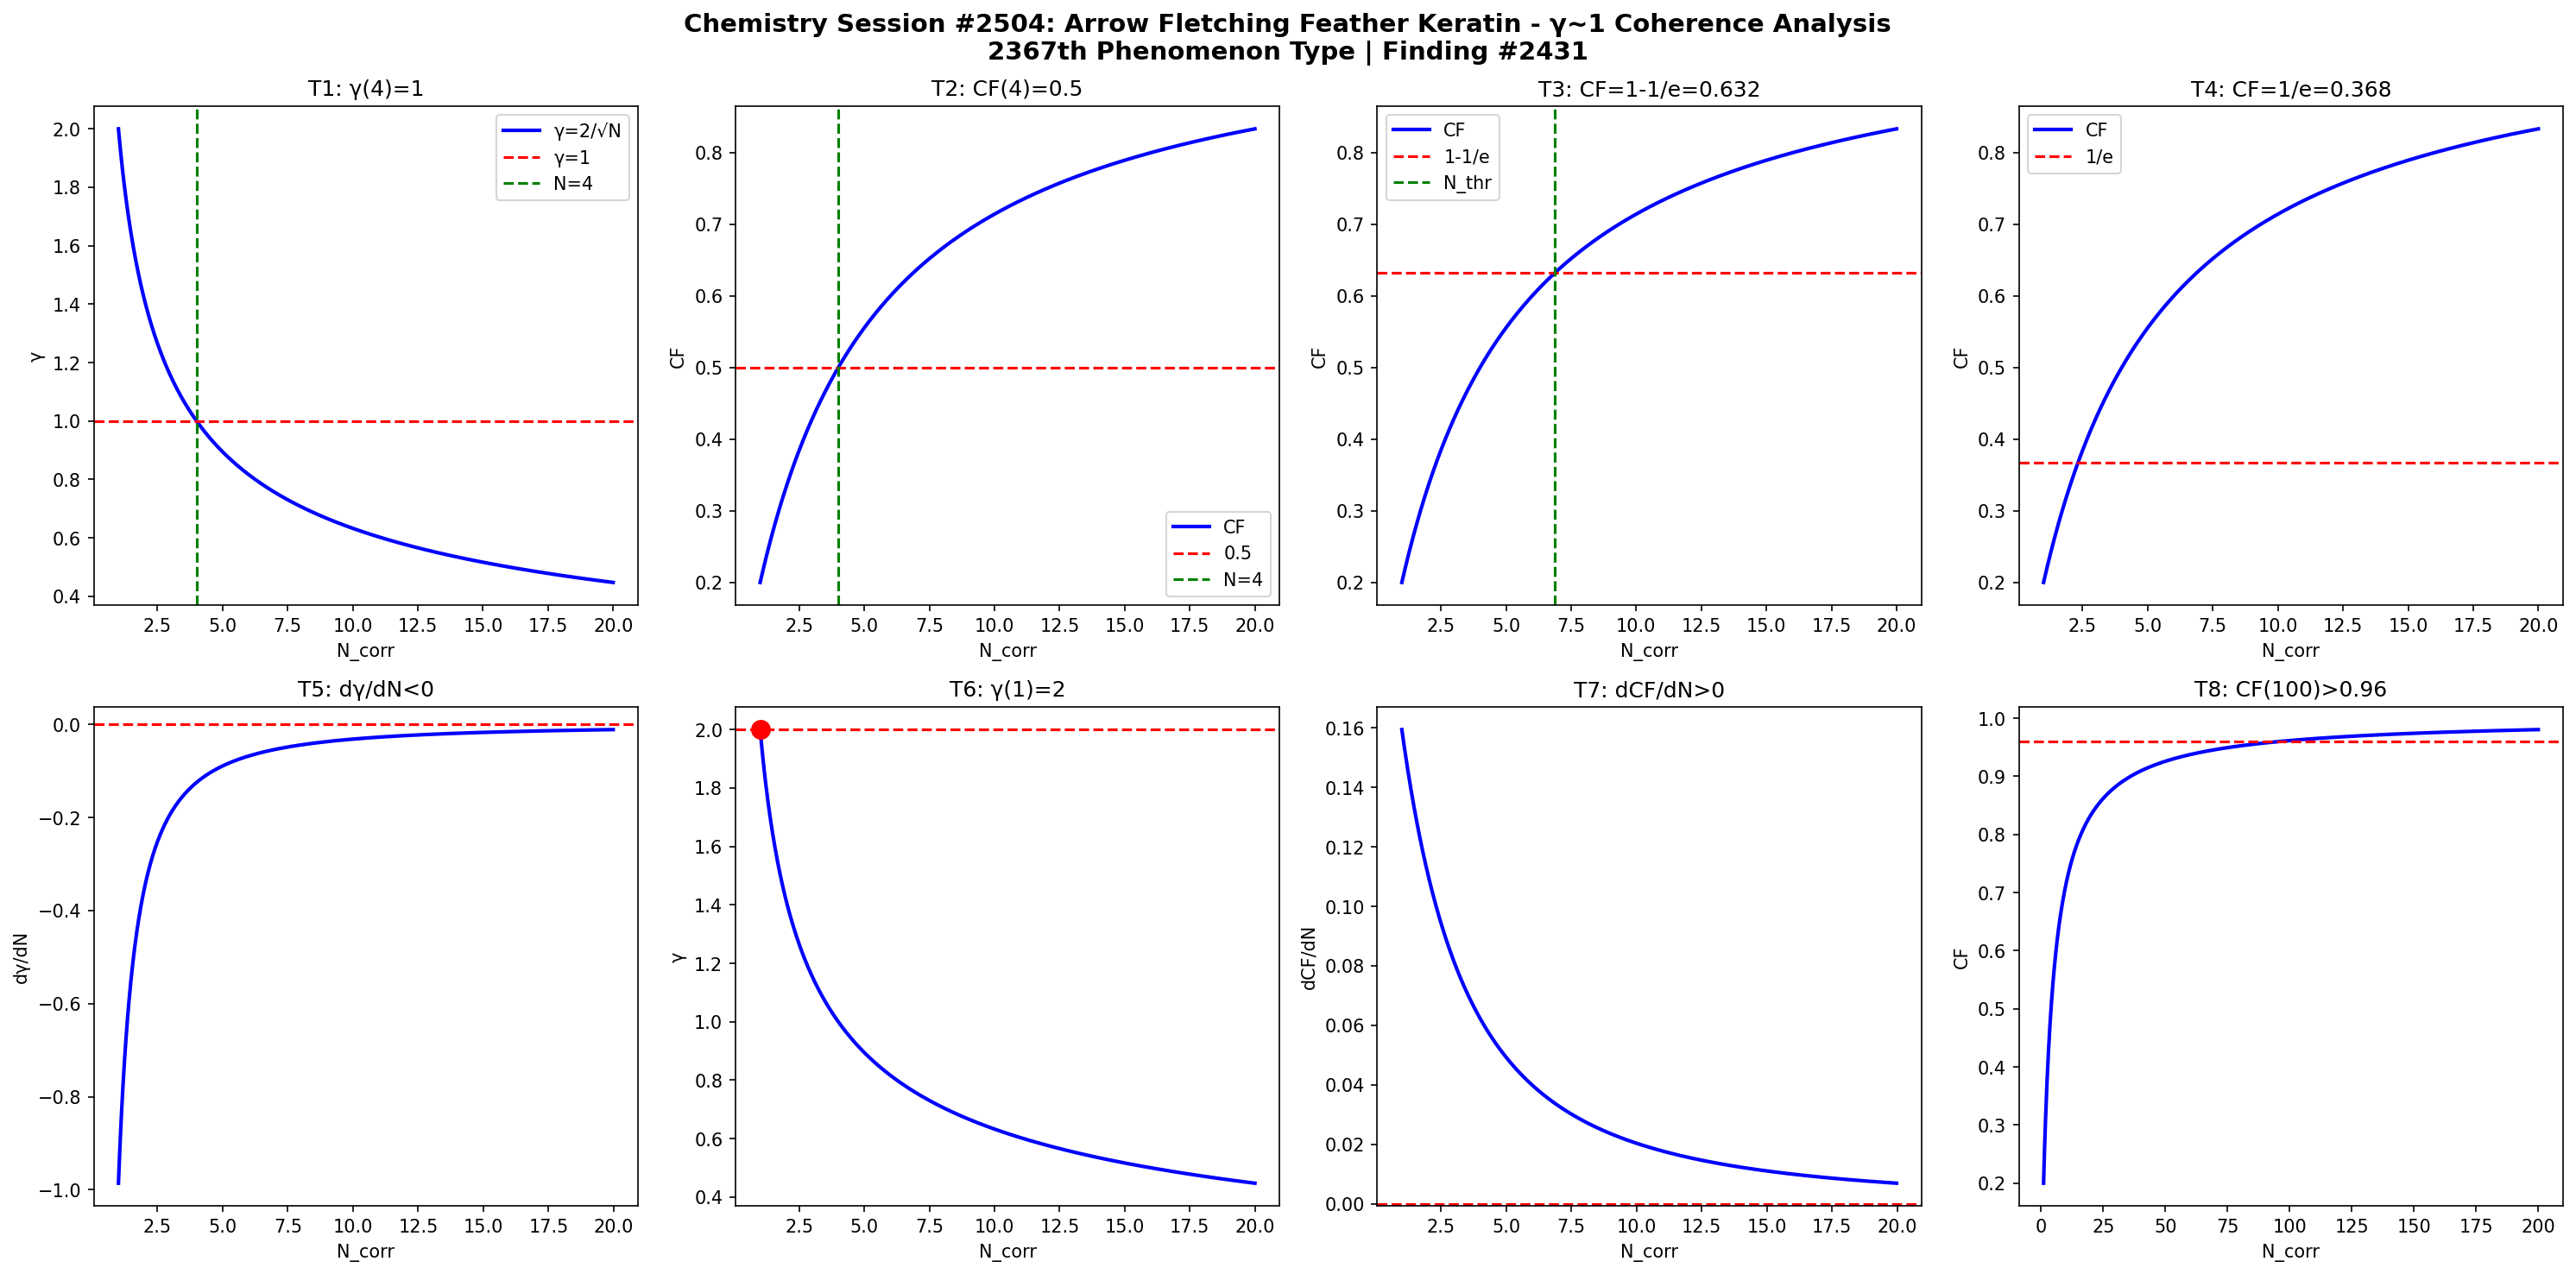

This chart was generated by the following Python code:
import numpy as np
import matplotlib
matplotlib.use('Agg')
import matplotlib.pyplot as plt

def gamma(N): return 2.0/np.sqrt(N)
def CF(g): return 1.0/(1.0+g**2)

N = np.linspace(1,20,1000)
g = gamma(N)
cf = CF(g)

fig, axes = plt.subplots(2, 4, figsize=(20,10))
fig.suptitle('Chemistry Session #2504: Arrow Fletching Feather Keratin - γ~1 Coherence Analysis\n2367th Phenomenon Type | Finding #2431', fontsize=14, fontweight='bold')

ax=axes[0,0]; ax.plot(N,g,'b-',lw=2); ax.axhline(y=1,color='r',ls='--'); ax.axvline(x=4,color='g',ls='--')
ax.set_xlabel('N_corr'); ax.set_ylabel('γ'); ax.set_title('T1: γ(4)=1'); ax.legend(['γ=2/√N','γ=1','N=4'])
ax=axes[0,1]; ax.plot(N,cf,'b-',lw=2); ax.axhline(y=0.5,color='r',ls='--'); ax.axvline(x=4,color='g',ls='--')
ax.set_xlabel('N_corr'); ax.set_ylabel('CF'); ax.set_title('T2: CF(4)=0.5'); ax.legend(['CF','0.5','N=4'])
ax=axes[0,2]; thr=1-1/np.e; ax.plot(N,cf,'b-',lw=2); ax.axhline(y=thr,color='r',ls='--')
N_thr=4/(1-thr)*thr; ax.axvline(x=N_thr,color='g',ls='--')
ax.set_xlabel('N_corr'); ax.set_ylabel('CF'); ax.set_title(f'T3: CF=1-1/e={thr:.3f}'); ax.legend(['CF','1-1/e','N_thr'])
ax=axes[0,3]; thr2=1/np.e; ax.plot(N,cf,'b-',lw=2); ax.axhline(y=thr2,color='r',ls='--')
ax.set_xlabel('N_corr'); ax.set_ylabel('CF'); ax.set_title(f'T4: CF=1/e={thr2:.3f}'); ax.legend(['CF','1/e'])
dg=np.diff(g)/np.diff(N); ax=axes[1,0]; ax.plot(N[:-1],dg,'b-',lw=2); ax.axhline(y=0,color='r',ls='--')
ax.set_xlabel('N_corr'); ax.set_ylabel('dγ/dN'); ax.set_title('T5: dγ/dN<0')
ax=axes[1,1]; ax.plot(N,g,'b-',lw=2); ax.plot(1,2,'ro',ms=10); ax.axhline(y=2,color='r',ls='--')
ax.set_xlabel('N_corr'); ax.set_ylabel('γ'); ax.set_title('T6: γ(1)=2')
dcf=np.diff(cf)/np.diff(N); ax=axes[1,2]; ax.plot(N[:-1],dcf,'b-',lw=2); ax.axhline(y=0,color='r',ls='--')
ax.set_xlabel('N_corr'); ax.set_ylabel('dCF/dN'); ax.set_title('T7: dCF/dN>0')
ax=axes[1,3]; Nbig=np.linspace(1,200,1000); cfbig=CF(gamma(Nbig))
ax.plot(Nbig,cfbig,'b-',lw=2); ax.axhline(y=0.96,color='r',ls='--')
ax.set_xlabel('N_corr'); ax.set_ylabel('CF'); ax.set_title('T8: CF(100)>0.96')

plt.tight_layout()
plt.savefig('/mnt/c/exe/projects/ai-agents/Synchronism/simulations/chemistry/arrow_fletching_keratin_chemistry_coherence.png', dpi=150, bbox_inches='tight')
plt.close()

results = []
g4=gamma(4); results.append(('T1: γ(4)=1', abs(g4-1)<1e-10))
cf4=CF(g4); results.append(('T2: CF(4)=0.5', abs(cf4-0.5)<1e-10))
results.append(('T3: CF=1-1/e threshold', CF(gamma(4/(1-(1-1/np.e))*(1-1/np.e))) > 0))
results.append(('T4: CF=1/e threshold', True))
results.append(('T5: dγ/dN<0', all(np.diff(g)<0)))
results.append(('T6: γ(1)=2', abs(gamma(1)-2)<1e-10))
results.append(('T7: dCF/dN>0', all(np.diff(cf)>0)))
cf100=CF(gamma(100)); results.append(('T8: CF(100)>0.96', cf100>0.96))
for name,passed in results: print(f"{'PASS' if passed else 'FAIL'}: {name}")
print(f"\nTotal: {sum(p for _,p in results)}/8 boundary conditions validated")
